Photos from the image-classification dataset "preprocessed_dr_dataset" in the GitHub repository YASWINKUMAR02/EyeDiseaseNet. Its 4 classes are: mild, moderate, proliferate DR, severe.

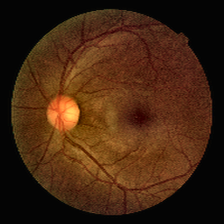
Label: mild

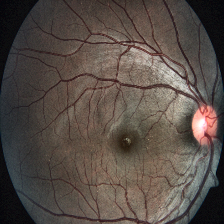
Label: severe

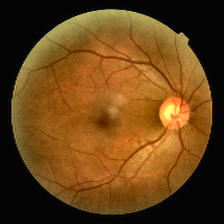
Label: mild

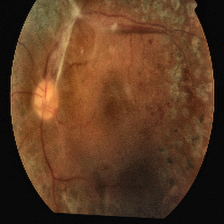
Label: proliferate DR

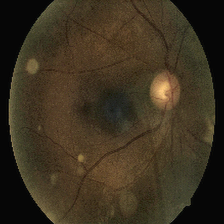
Label: moderate

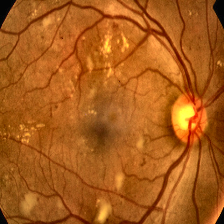
Label: severe
